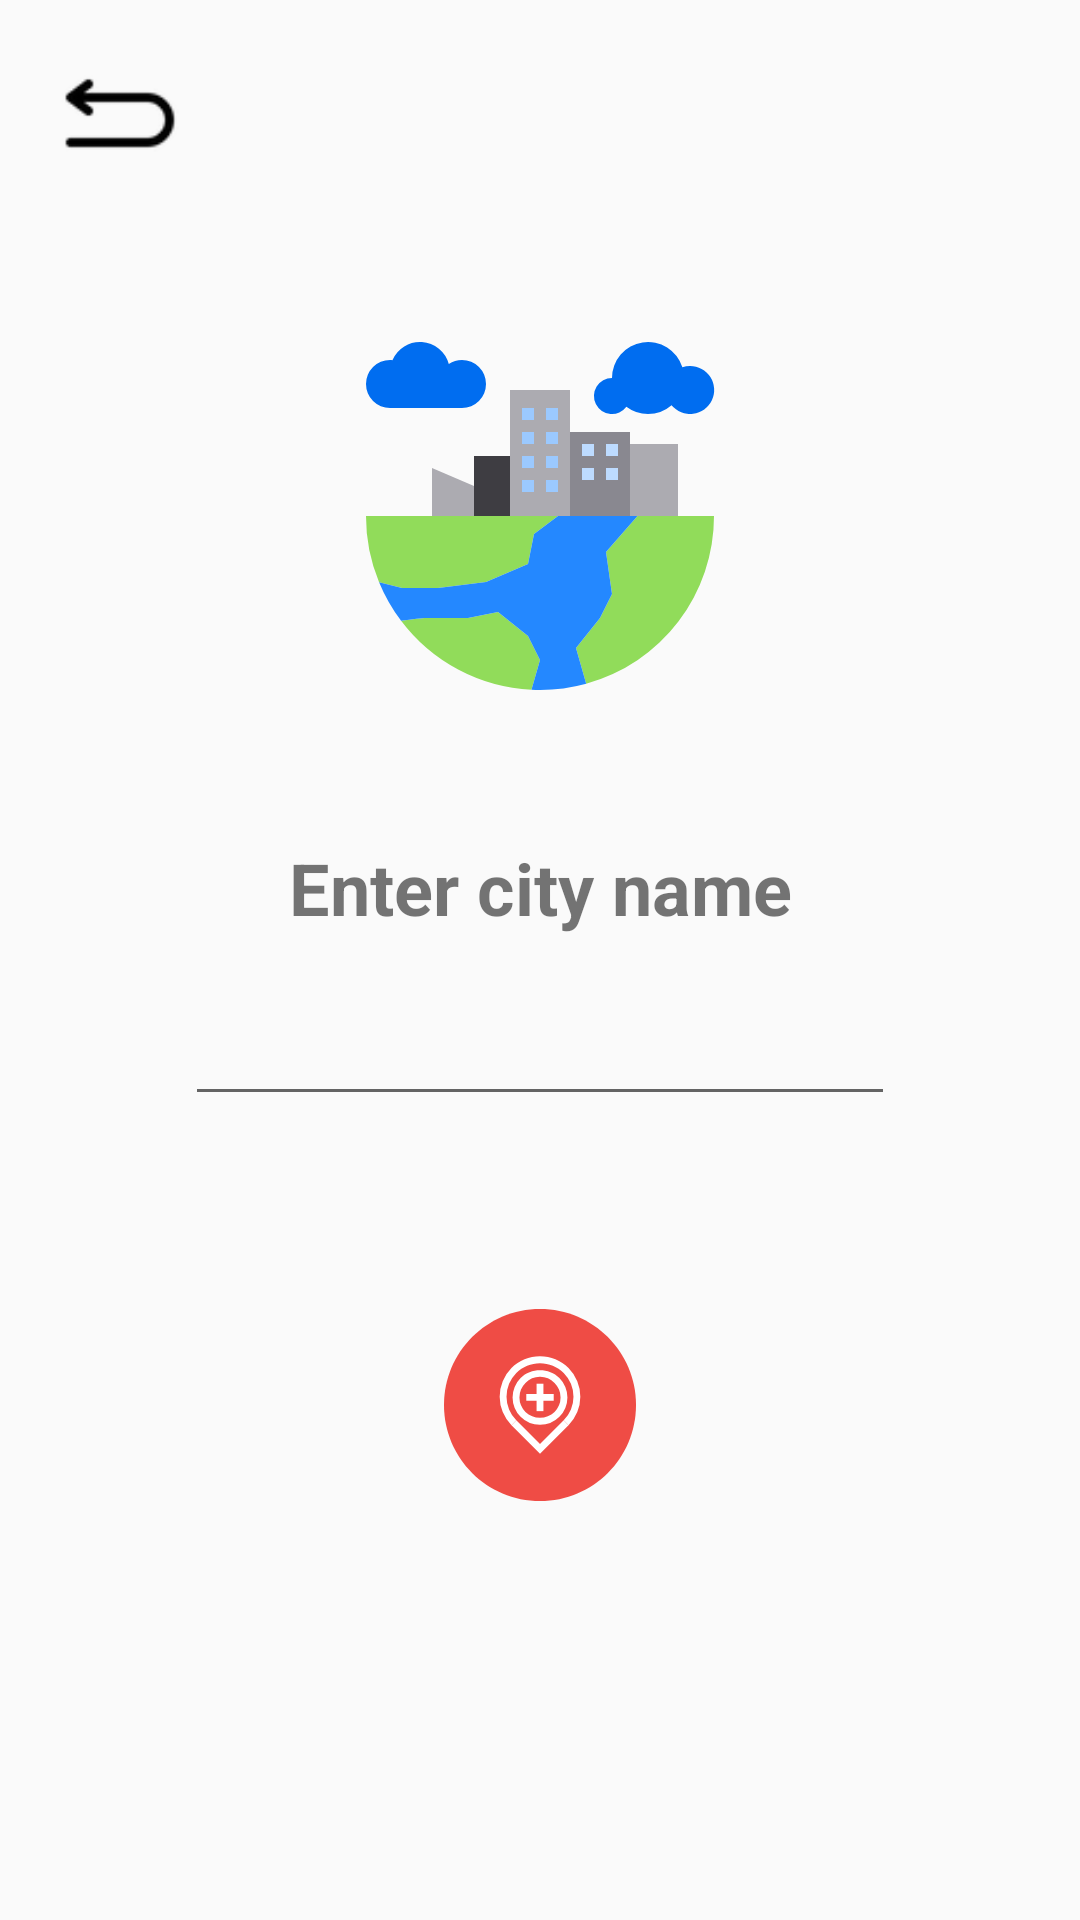

Reconstruct the res/layout file that produces this screen, plus the resources it refers to.
<!-- AndroidManifest.xml: application theme Theme.Weather -->
<!-- res/layout/fragment_add_city.xml -->
<?xml version="1.0" encoding="utf-8"?>
<androidx.constraintlayout.widget.ConstraintLayout xmlns:android="http://schemas.android.com/apk/res/android"
    xmlns:app="http://schemas.android.com/apk/res-auto"
    xmlns:tools="http://schemas.android.com/tools"
    android:layout_width="match_parent"
    android:layout_height="match_parent"
    tools:context=".views.fragments.AddCityFragment">

    <EditText
        android:id="@+id/etCityNameInput"
        android:layout_width="wrap_content"
        android:layout_height="wrap_content"
        android:layout_marginStart="8dp"
        android:layout_marginTop="8dp"
        android:layout_marginEnd="8dp"
        android:ems="10"
        android:inputType="textPersonName"
        android:textSize="20sp"
        android:imeOptions="actionDone"
        app:layout_constraintEnd_toEndOf="parent"
        app:layout_constraintStart_toStartOf="parent"
        app:layout_constraintTop_toTopOf="@+id/guideline2" />

    <TextView
        android:id="@+id/textView"
        android:layout_width="wrap_content"
        android:layout_height="wrap_content"
        android:layout_marginBottom="8dp"
        android:text="Enter city name"
        android:textAlignment="center"
        android:textSize="24sp"
        android:textStyle="bold"
        app:layout_constraintBottom_toTopOf="@+id/guideline2"
        app:layout_constraintEnd_toEndOf="parent"
        app:layout_constraintStart_toStartOf="parent" />

    <androidx.constraintlayout.widget.Guideline
        android:id="@+id/guideline2"
        android:layout_width="wrap_content"
        android:layout_height="wrap_content"
        android:orientation="horizontal"
        app:layout_constraintGuide_percent="0.5" />

    <Button
        android:id="@+id/btn_backToCitiesView"
        android:layout_width="48dp"
        android:layout_height="48dp"
        android:layout_marginStart="16dp"
        android:layout_marginTop="16dp"
        android:background="@drawable/back_icon"
        app:layout_constraintStart_toStartOf="parent"
        app:layout_constraintTop_toTopOf="parent" />

    <Button
        android:id="@+id/btn_addCity"
        android:layout_width="64dp"
        android:layout_height="64dp"
        android:layout_marginStart="8dp"
        android:layout_marginTop="8dp"
        android:layout_marginEnd="8dp"
        android:layout_marginBottom="8dp"
        android:background="@drawable/add_location_icon"
        app:layout_constraintBottom_toBottomOf="parent"
        app:layout_constraintEnd_toEndOf="parent"
        app:layout_constraintStart_toStartOf="parent"
        app:layout_constraintTop_toBottomOf="@+id/etCityNameInput"
        app:layout_constraintVertical_bias="0.3" />

    <androidx.constraintlayout.widget.Guideline
        android:id="@+id/guideline11"
        android:layout_width="wrap_content"
        android:layout_height="wrap_content"
        android:orientation="horizontal"
        app:layout_constraintGuide_percent="0.1" />

    <ImageView
        android:id="@+id/imageView7"
        android:layout_width="128dp"
        android:layout_height="128dp"
        android:layout_marginStart="8dp"
        android:layout_marginTop="8dp"
        android:layout_marginEnd="8dp"
        android:layout_marginBottom="8dp"
        android:scaleType="fitCenter"
        android:src="@drawable/city_icon"
        app:layout_constraintBottom_toTopOf="@+id/textView"
        app:layout_constraintEnd_toEndOf="parent"
        app:layout_constraintStart_toStartOf="parent"
        app:layout_constraintTop_toTopOf="@+id/guideline11" />
</androidx.constraintlayout.widget.ConstraintLayout>
<!-- resources referenced by this layout -->
<resources>
  <!-- drawable add_location_icon (drawable) -->
  <vector xmlns:android="http://schemas.android.com/apk/res/android"
      android:width="28dp"
      android:height="28dp"
      android:viewportWidth="28"
      android:viewportHeight="28">
    <path
        android:pathData="M28,13.987C28,21.728 21.722,28 14,28 6.251,28 0,21.728 0,13.987 0,6.272 6.251,0 14,0c7.722,0 14,6.272 14,13.987z"
        android:fillColor="#ef4c45"
        android:fillType="evenOdd"/>
    <path
        android:pathData="M14,16.896a3.974,3.974 0,0 1,-2.828 -1.171,4.004 4.004,0 0,1 0,-5.657c1.51,-1.511 4.146,-1.511 5.656,0a4.004,4.004 0,0 1,0 5.657A3.974,3.974 0,0 1,14 16.896zM14,9.896a2.98,2.98 0,0 0,-2.121 0.878,3.003 3.003,0 0,0 0,4.243c1.133,1.133 3.109,1.133 4.242,0a3.003,3.003 0,0 0,0 -4.243A2.98,2.98 0,0 0,14 9.896z"
        android:fillColor="#fff"/>
    <path
        android:pathData="M13.5,10.896h1v4h-1z"
        android:fillColor="#fff"/>
    <path
        android:pathData="M12,12.396h4v1h-4zM14,21.104l-4.161,-4.162 0.707,-0.707L14,19.689l3.454,-3.454 0.707,0.707z"
        android:fillColor="#fff"/>
    <path
        android:pathData="M18.161,16.942l-0.707,-0.707a4.891,4.891 0,0 0,0 -6.908c-0.923,-0.923 -2.149,-1.431 -3.454,-1.431s-2.531,0.508 -3.454,1.431a4.891,4.891 0,0 0,0 6.908l-0.707,0.707a5.892,5.892 0,0 1,0 -8.322C10.95,7.508 12.428,6.896 14,6.896s3.05,0.612 4.161,1.724a5.892,5.892 0,0 1,0 8.322z"
        android:fillColor="#fff"/>
  </vector>
  <!-- drawable back_icon: png bitmap (drawable, 608 bytes) -->
  <!-- drawable city_icon: vector/xml drawable (drawable, 2539 chars, omitted) -->
  <style name="Theme.Weather" parent="Theme.AppCompat.Light.NoActionBar">
          
          <item name="colorPrimary">@color/purple_500</item>
          <item name="colorPrimaryVariant">@color/purple_700</item>
          <item name="colorOnPrimary">@color/white</item>
          
          <item name="colorSecondary">@color/teal_200</item>
          <item name="colorSecondaryVariant">@color/teal_700</item>
          <item name="colorOnSecondary">@color/black</item>
          
          <item name="android:statusBarColor" tools:targetApi="l">?attr/colorPrimaryVariant</item>
          
      </style>
  <color name="purple_500">#FF6200EE</color>
  <color name="purple_700">#FF3700B3</color>
  <color name="white">#FFFFFFFF</color>
  <color name="teal_200">#FF03DAC5</color>
  <color name="teal_700">#FF018786</color>
  <color name="black">#FF000000</color>
</resources>
